Image classification data set "data" (Peretus/meridian on GitHub). Class labels (2): anchorage, not anchorage.

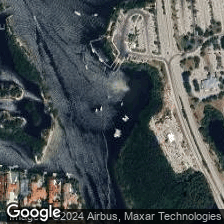
Label: anchorage

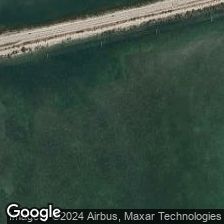
Label: not anchorage

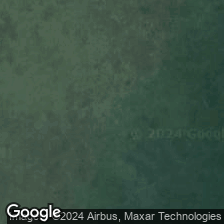
Label: not anchorage

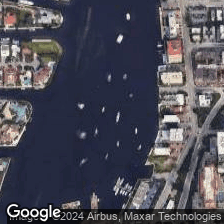
Label: anchorage

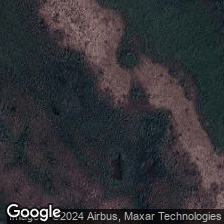
Label: not anchorage

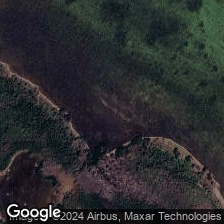
Label: not anchorage
